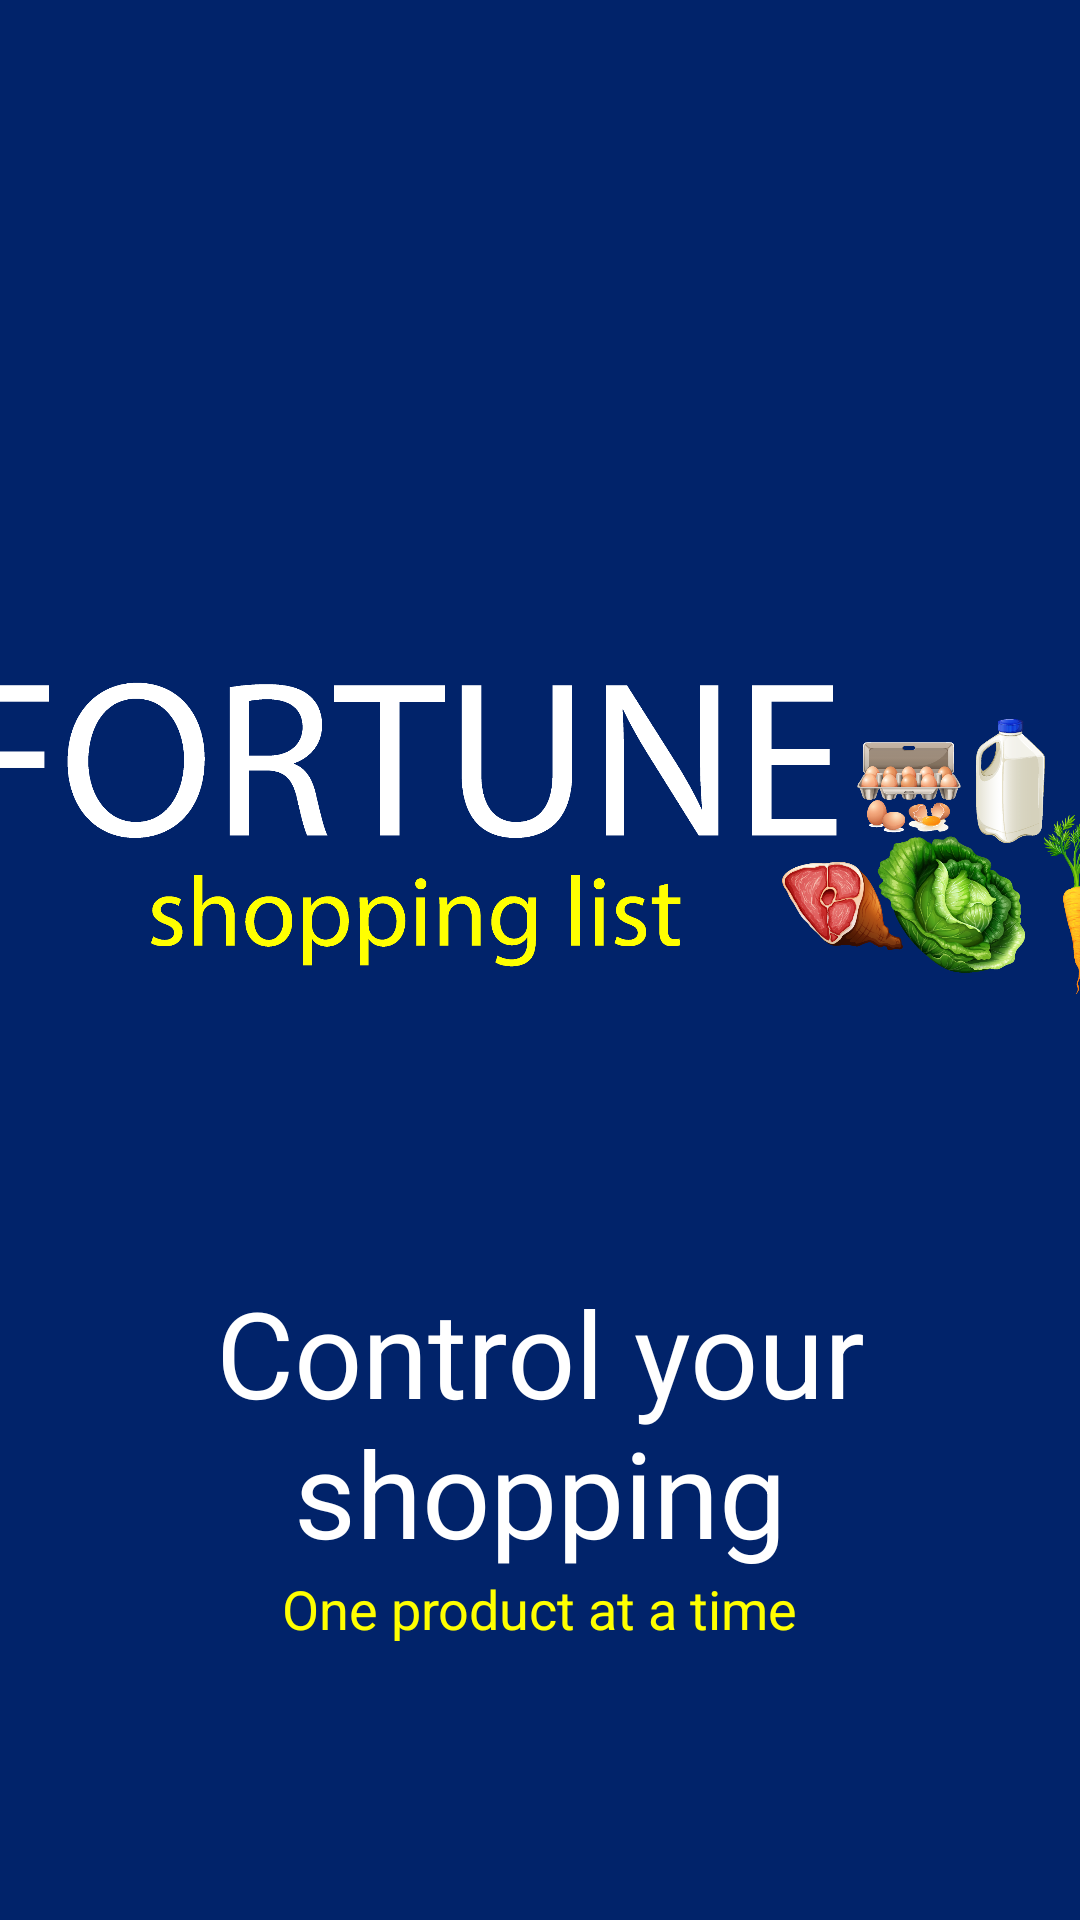

Here is an Android app screen rendered from its layout file. Give the layout XML and the strings, colors and styles it references.
<!-- AndroidManifest.xml: application theme Theme.WSGcafeteria -->
<!-- res/layout/activity_main.xml -->
<?xml version="1.0" encoding="utf-8"?>
<androidx.constraintlayout.widget.ConstraintLayout xmlns:android="http://schemas.android.com/apk/res/android"
    xmlns:app="http://schemas.android.com/apk/res-auto"
    xmlns:tools="http://schemas.android.com/tools"
    android:layout_width="match_parent"
    android:layout_height="match_parent"
    tools:context=".MainActivity"
    android:background="#01236A">

    <ImageView
        android:id="@+id/imageView"
        android:layout_width="387dp"
        android:layout_height="324dp"
        android:layout_marginStart="30dp"
        android:layout_marginTop="100dp"
        android:layout_marginEnd="30dp"
        android:src="@drawable/shopping_list_app"
        android:transitionName="logo_image"
        app:layout_constraintEnd_toEndOf="parent"
        app:layout_constraintStart_toStartOf="parent"
        app:layout_constraintTop_toTopOf="parent" />

    <TextView
        android:id="@+id/logo"
        android:layout_width="0dp"
        android:layout_height="wrap_content"
        android:text="Control your shopping"
        android:textAlignment="center"
        android:textColor="#FFFFFF"
        android:textSize="40sp"
        android:transitionName="logo_text"
        app:layout_constraintEnd_toEndOf="parent"
        app:layout_constraintStart_toStartOf="parent"
        app:layout_constraintTop_toBottomOf="@+id/imageView" />

    <TextView
        android:id="@+id/slogan"
        android:layout_width="wrap_content"
        android:layout_height="wrap_content"
        android:text="One product at a time"
        android:textColor="#FFFF00"
        android:textSize="18sp"
        app:layout_constraintEnd_toEndOf="parent"
        app:layout_constraintStart_toStartOf="parent"
        app:layout_constraintTop_toBottomOf="@+id/logo" />


</androidx.constraintlayout.widget.ConstraintLayout>
<!-- resources referenced by this layout -->
<resources>
  <!-- drawable shopping_list_app: png bitmap (drawable-hdpi, 467919 bytes) -->
  <style name="Theme.WSGcafeteria" parent="Theme.MaterialComponents.DayNight.NoActionBar">
          
          <item name="colorPrimary">@color/purple_500</item>
          <item name="colorPrimaryVariant">@color/purple_700</item>
          <item name="colorOnPrimary">@color/white</item>
          
          <item name="colorSecondary">@color/teal_200</item>
          <item name="colorSecondaryVariant">@color/teal_700</item>
          <item name="colorOnSecondary">@color/black</item>
          
          <item name="android:statusBarColor" tools:targetApi="l">?attr/colorPrimaryVariant</item>
          
          <item name="android:windowContentTransitions">true</item>
      </style>
  <!-- not gathered from this repository: default colours our renderer supplied (Android Studio template values) -->
  <color name="purple_500">#FF6200EE</color>
  <color name="purple_700">#FF3700B3</color>
  <color name="teal_200">#FF03DAC5</color>
  <color name="teal_700">#FF018786</color>
  <color name="black">#FF000000</color>
  <color name="white">#FFFFFFFF</color>
</resources>
